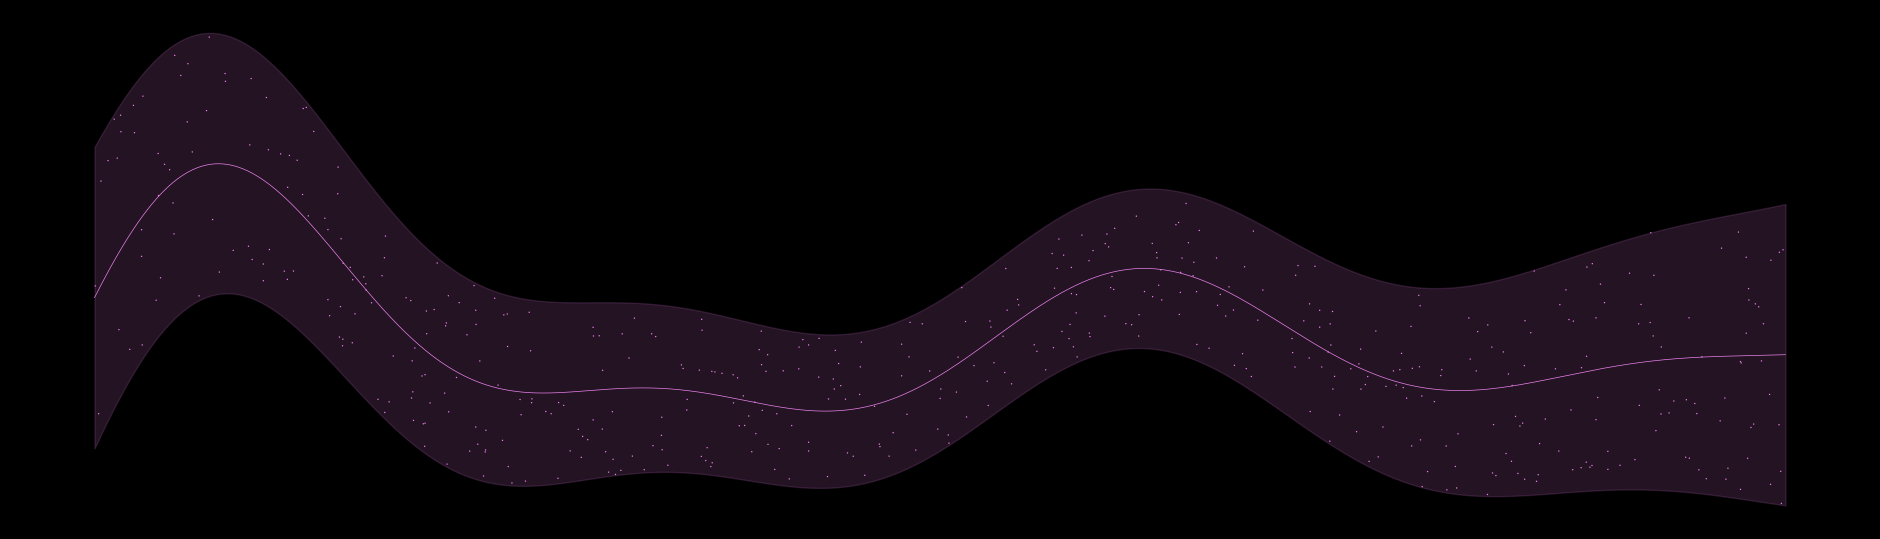

Reproduce this figure in Python.
import matplotlib.pyplot as plt
import numpy as np

# Create a new figure with a specific size (aspect ratio 16:9, but half the vertical size)
fig = plt.figure(figsize=(1920/80, (1080/2)/80)) # Half the height of a typical 1080p screen.

# Set the background color
fig.patch.set_facecolor('black')

# Add a subplot
ax = fig.add_subplot(111)
ax.set_facecolor('black')

# Generate x values
x = np.linspace(0, 10, 5000)  # Increased number of points

# Create more complex curves
offset1 = np.random.uniform(-1, 1)
offset2 = np.random.uniform(-1, 1)
freq1 = np.random.uniform(0.5, 1.5)  # Frequency 1
freq2 = np.random.uniform(1.5, 2.5)  # Frequency 2
damp = np.random.uniform(0.1, 0.3)  # Damping factor
y_complex = (np.sin(freq1 * (x + offset1)) + 0.5 * np.sin(freq2 * (x + offset2))) * np.exp(-damp * x)

# Generate varying uncertainty bounds
uncertainty = 0.5 * (x-5)**2/25 + 0.5  # Parabolic uncertainty increasing at the beginning and decreasing towards the end
y_lower = y_complex - uncertainty  # Lower bound
y_upper = y_complex + uncertainty  # Upper bound

# Plot the "particles" with violet color and markers with transparency
ax.plot(x, y_complex, color=(0.93, 0.51, 0.93), linewidth=0.5)  # Violet color

# Plot the uncertainty bounds with the same color but more transparency
ax.fill_between(x, y_lower, y_upper, color=(0.93, 0.51, 0.93, 0.15))

# Add random dots
num_dots = 500
indices = np.random.randint(0, len(x), num_dots)  # Generate random indices
x_dots = x[indices]
y_dots = [np.random.uniform(y_lower[i], y_upper[i]) for i in indices]
ax.scatter(x_dots, y_dots, color=(0.93, 0.51, 0.93), edgecolors='none', s=1)  # Violet color

# Remove axes for a cleaner look
plt.axis('off')

# Save as PNG with a high DPI (for a higher resolution image)
plt.savefig('output.png', bbox_inches='tight', pad_inches=0, dpi=300, facecolor=fig.get_facecolor())
